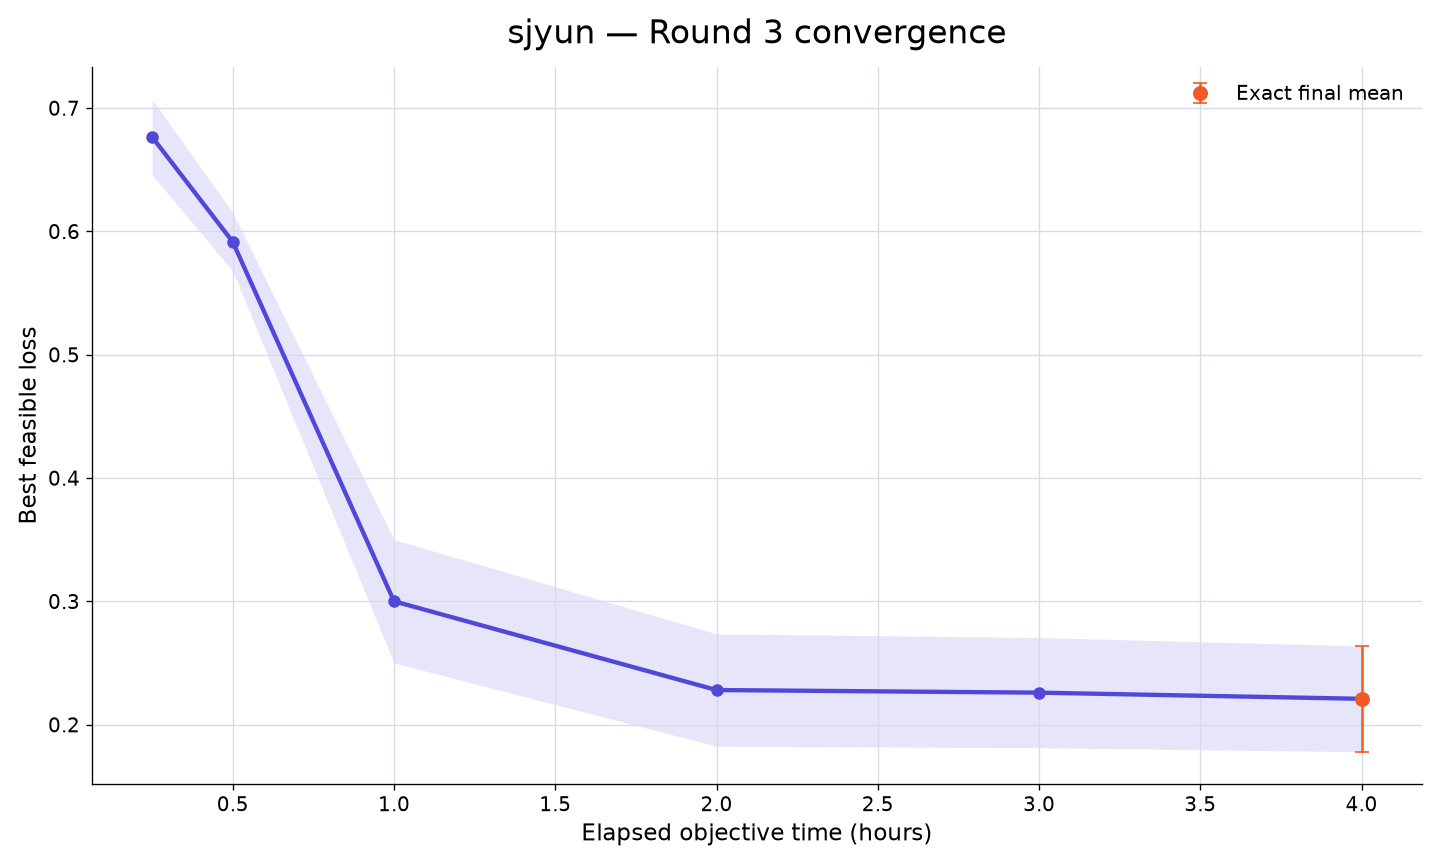

The table this chart was drawn from, first rows:
rank, participant_id, elapsed_minutes, runs_with_value, mean_best_feasible_loss, std_best_feasible_loss, sem_best_feasible_loss, median_best_feasible_loss, minimum_best_feasible_loss, maximum_best_feasible_loss, exact_run_count, conservative_upper_bound_run_count, missing_run_count
19, sjyun, 15, 10, 0.6765, 0.0968, 0.03061, 0.6535, 0.5489, 0.8689, 0, 10, 0
19, sjyun, 30, 10, 0.5915, 0.07498, 0.02371, 0.5691, 0.4958, 0.7032, 0, 10, 0
19, sjyun, 60, 10, 0.3001, 0.1581, 0.05, 0.3659, -0.06502, 0.4175, 4, 6, 0
19, sjyun, 120, 10, 0.2281, 0.1441, 0.04558, 0.1828, -0.06502, 0.4107, 9, 1, 0
19, sjyun, 180, 10, 0.226, 0.1413, 0.04468, 0.1828, -0.06502, 0.4083, 9, 1, 0
19, sjyun, 240, 10, 0.221, 0.1356, 0.04289, 0.1828, -0.06502, 0.4083, 10, 0, 0
